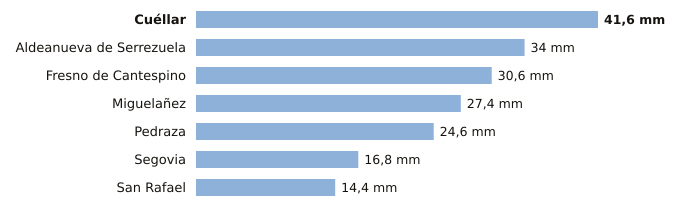

Data behind this chart, as committed beside it:
estacion, provincia, indicativo, mm_6_dias_anteriores, mm_hoy, mm_7_dias, horas_de_hoy
Cuéllar, Segovia, 2192C, 41.6, 0.0, 41.6, 4
Aldeanueva de Serrezuela, Segovia, 2140A, 34.0, 0.0, 34.0, 6
Fresno de Cantespino, Segovia, 2135A, 30.6, 0.0, 30.6, 3
Miguelañez, Segovia, 2482B, 27.4, 0.0, 27.4, 2
Pedraza, Segovia, 2182C, 24.6, 0.0, 24.6, 5
Segovia, Segovia, 2465, 16.8, 0.0, 16.8, 6
San Rafael, Segovia, 2471Y, 14.4, 0.0, 14.4, 4
